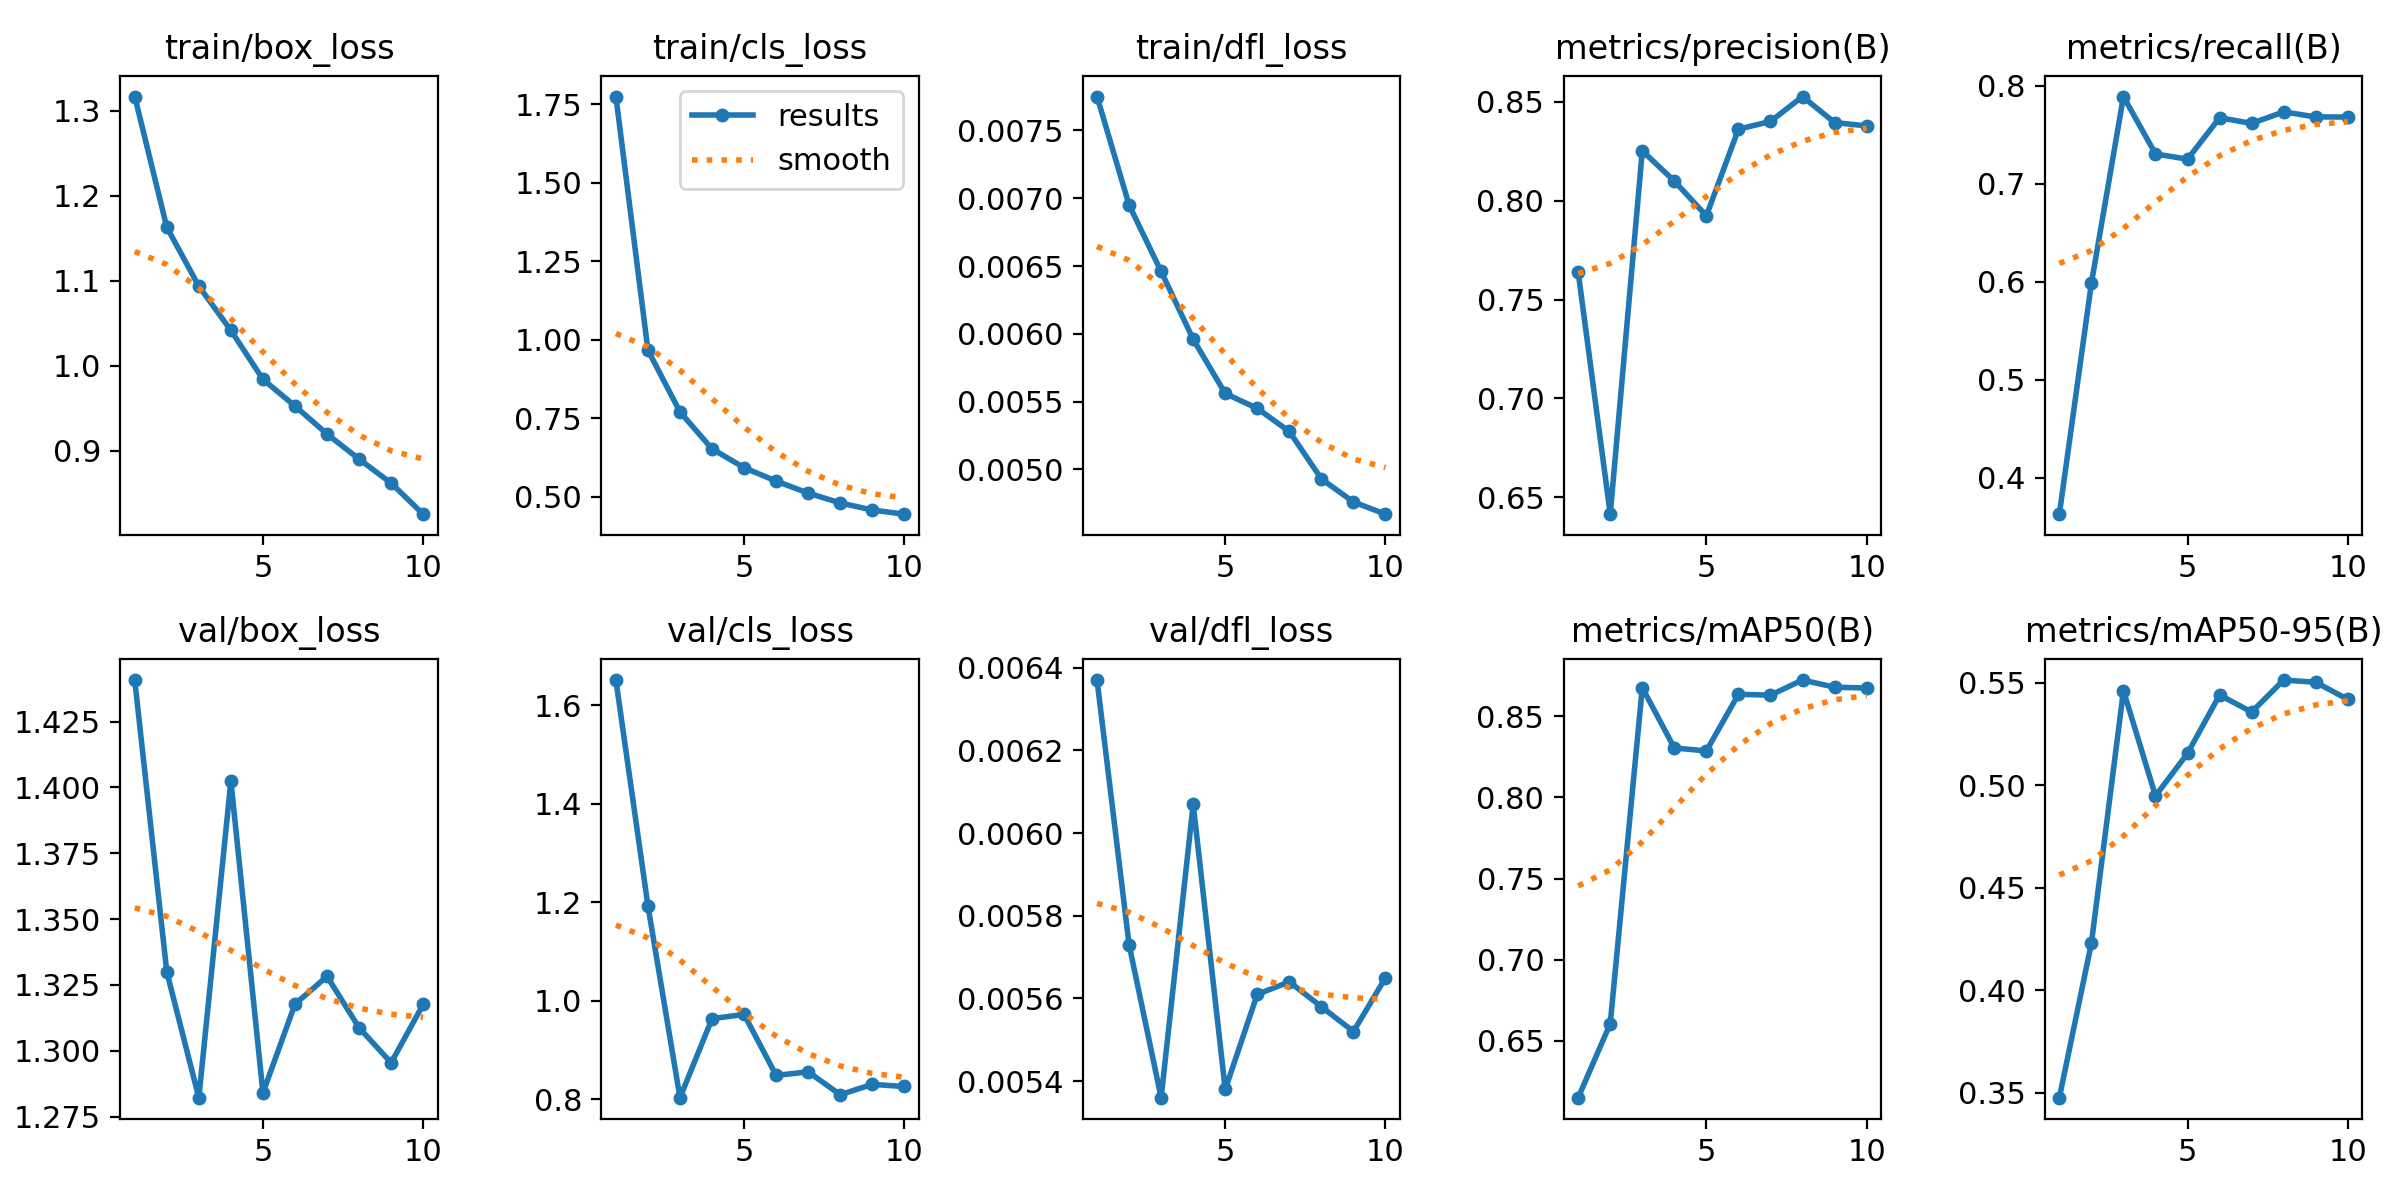

The data file committed next to this chart (first rows):
epoch, time, train/box_loss, train/cls_loss, train/dfl_loss, metrics/precision(B), metrics/recall(B), metrics/mAP50(B), metrics/mAP50-95(B), val/box_loss, val/cls_loss, val/dfl_loss, lr/pg0, lr/pg1, lr/pg2
1, 12.95, 1.317, 1.775, 0.00775, 0.7638, 0.3629, 0.6151, 0.3476, 1.441, 1.651, 0.00637, 0.0003265, 0.0003265, 0.06767
2, 18.99, 1.163, 0.9667, 0.00695, 0.6415, 0.5984, 0.6606, 0.4229, 1.33, 1.193, 0.00573, 0.0005945, 0.0005945, 0.03461
3, 24.96, 1.093, 0.7701, 0.00646, 0.8252, 0.7889, 0.8675, 0.5463, 1.282, 0.8035, 0.00536, 0.0007965, 0.0007965, 0.001477
4, 30.94, 1.041, 0.6523, 0.00596, 0.8099, 0.7303, 0.8304, 0.4949, 1.402, 0.9638, 0.00607, 0.000703, 0.000703, 0.000703
5, 36.82, 0.9838, 0.5927, 0.00556, 0.7923, 0.725, 0.8286, 0.5156, 1.284, 0.9725, 0.00538, 0.000604, 0.000604, 0.000604
6, 42.67, 0.9523, 0.5497, 0.00545, 0.8361, 0.7672, 0.8634, 0.5442, 1.318, 0.8486, 0.00561, 0.000505, 0.000505, 0.000505
7, 48.73, 0.9194, 0.5117, 0.00528, 0.84, 0.7615, 0.8629, 0.5358, 1.328, 0.8559, 0.00564, 0.000406, 0.000406, 0.000406
8, 54.6, 0.8899, 0.4802, 0.00493, 0.8526, 0.7732, 0.8722, 0.5514, 1.309, 0.8095, 0.00558, 0.000307, 0.000307, 0.000307
9, 60.57, 0.8616, 0.4578, 0.00476, 0.8394, 0.7681, 0.8678, 0.5504, 1.295, 0.8304, 0.00552, 0.000208, 0.000208, 0.000208
10, 66.43, 0.8251, 0.4444, 0.00467, 0.8377, 0.768, 0.8673, 0.542, 1.318, 0.8262, 0.00565, 0.000109, 0.000109, 0.000109
